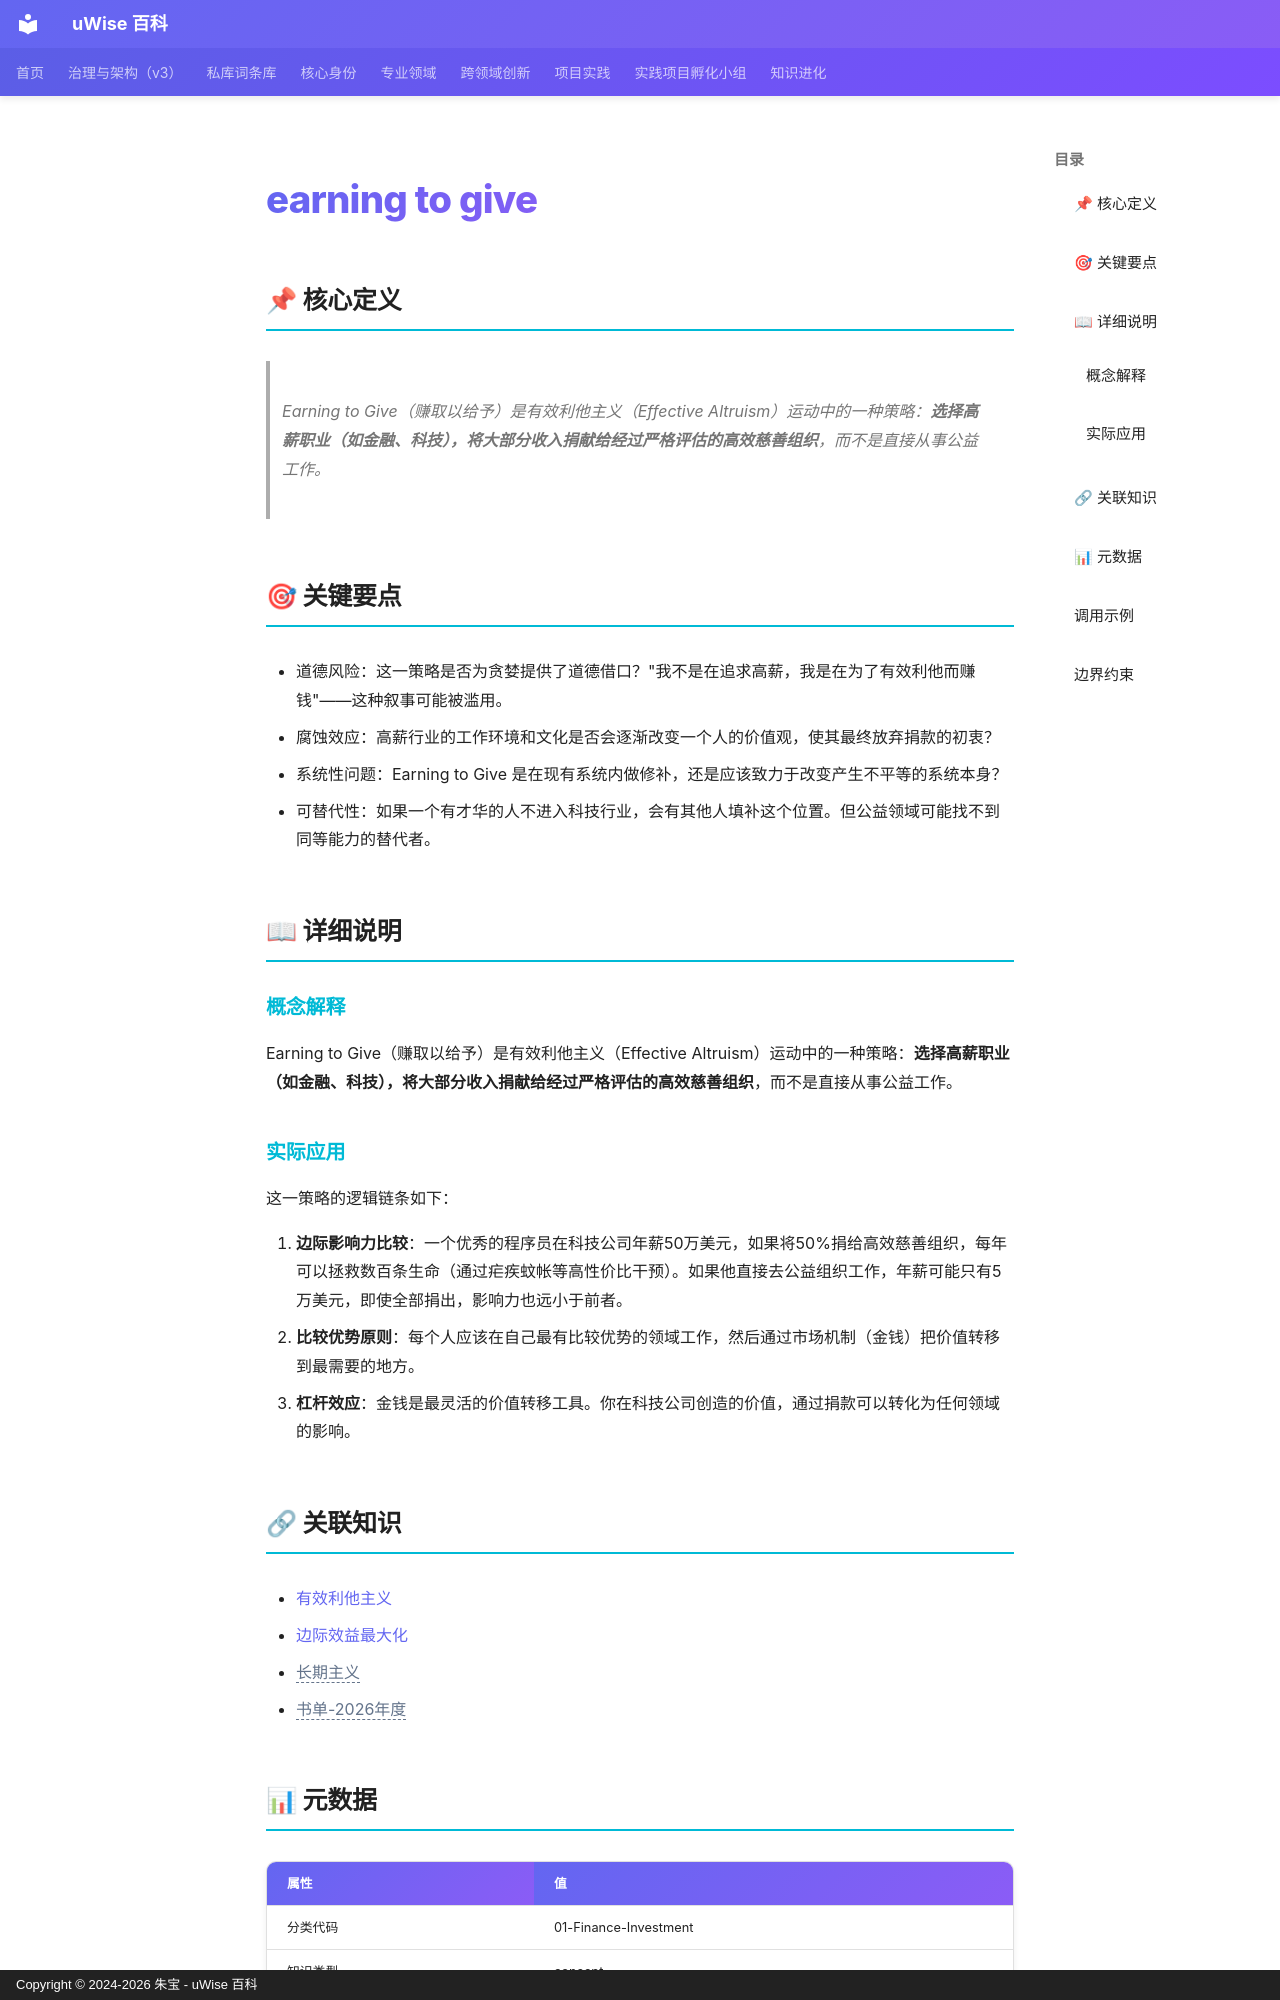

repository: zhubao315/uWise · page: vault-encyclopedia/earning-to-give-md-e217f0c5/index.html · generator: mkdocs · copyright: Copyright © 2024-2026 朱宝 - uWise 百科

---
title: "earning to give"
description: "Earning to Give（赚取以给予）是有效利他主义（Effective Altruism）运动中的一种策略：选择高薪职业（如金融、科技），将大部分收入捐献给经过严格评估的高效慈善组织，而不是直接从事公益工作。"
---

# earning to give

## 📌 核心定义

> Earning to Give（赚取以给予）是有效利他主义（Effective Altruism）运动中的一种策略：**选择高薪职业（如金融、科技），将大部分收入捐献给经过严格评估的高效慈善组织**，而不是直接从事公益工作。

## 🎯 关键要点

- 道德风险：这一策略是否为贪婪提供了道德借口？"我不是在追求高薪，我是在为了有效利他而赚钱"——这种叙事可能被滥用。
- 腐蚀效应：高薪行业的工作环境和文化是否会逐渐改变一个人的价值观，使其最终放弃捐款的初衷？
- 系统性问题：Earning to Give 是在现有系统内做修补，还是应该致力于改变产生不平等的系统本身？
- 可替代性：如果一个有才华的人不进入科技行业，会有其他人填补这个位置。但公益领域可能找不到同等能力的替代者。

## 📖 详细说明

### 概念解释
Earning to Give（赚取以给予）是有效利他主义（Effective Altruism）运动中的一种策略：**选择高薪职业（如金融、科技），将大部分收入捐献给经过严格评估的高效慈善组织**，而不是直接从事公益工作。


### 实际应用

这一策略的逻辑链条如下：

1. **边际影响力比较**：一个优秀的程序员在科技公司年薪50万美元，如果将50%捐给高效慈善组织，每年可以拯救数百条生命（通过疟疾蚊帐等高性价比干预）。如果他直接去公益组织工作，年薪可能只有5万美元，即使全部捐出，影响力也远小于前者。
2. **比较优势原则**：每个人应该在自己最有比较优势的领域工作，然后通过市场机制（金钱）把价值转移到最需要的地方。
3. **杠杆效应**：金钱是最灵活的价值转移工具。你在科技公司创造的价值，通过捐款可以转化为任何领域的影响。

## 🔗 关联知识

- [有效利他主义](../md-be282ddd/)
- [边际效益最大化](../md-b761d858/)
- <span class="uw-unresolved" data-target="长期主义" title="未解析的双链目标：长期主义">长期主义</span>
- <span class="uw-unresolved" data-target="书单-2026年度" title="未解析的双链目标：书单-2026年度">书单-2026年度</span>

## 📊 元数据

| 属性 | 值 |
|------|-----|
| 分类代码 | 01-Finance-Investment |
| 知识类型 | concept |
| 精修时间 | 2026-06-17 11:53 |

---
